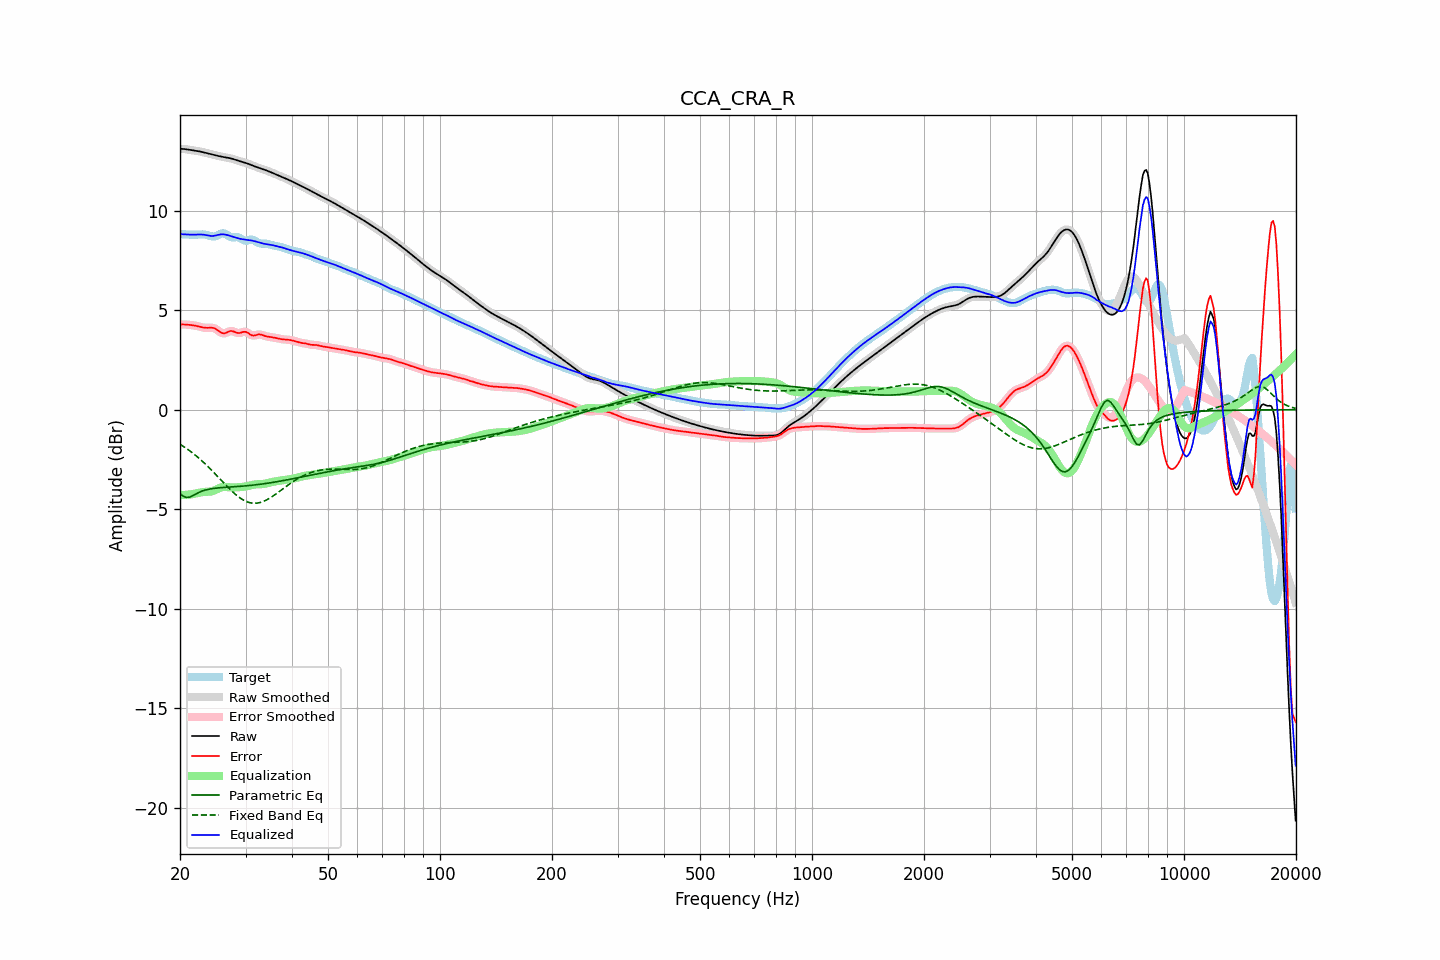

Values plotted in this chart, from the file beside it:
frequency, raw, error, smoothed, error_smoothed, equalization, parametric_eq, fixed_band_eq, equalized_raw, equalized_smoothed, target
20.00, 13.11, 4.29, 13.11, 4.29, -4.28, -4.21, -1.73, 8.82, 8.82, 8.82
20.20, 13.10, 4.28, 13.10, 4.28, -4.28, -4.28, -1.79, 8.82, 8.82, 8.82
20.40, 13.10, 4.28, 13.10, 4.28, -4.28, -4.34, -1.84, 8.81, 8.81, 8.82
20.61, 13.09, 4.28, 13.09, 4.28, -4.28, -4.38, -1.89, 8.81, 8.81, 8.81
20.81, 13.08, 4.28, 13.08, 4.28, -4.28, -4.41, -1.95, 8.81, 8.80, 8.81
21.02, 13.07, 4.27, 13.07, 4.27, -4.27, -4.40, -2.00, 8.80, 8.80, 8.80
21.23, 13.05, 4.26, 13.05, 4.26, -4.26, -4.39, -2.06, 8.79, 8.79, 8.79
21.44, 13.04, 4.25, 13.04, 4.25, -4.25, -4.36, -2.12, 8.79, 8.79, 8.79
21.66, 13.03, 4.24, 13.03, 4.24, -4.24, -4.32, -2.19, 8.79, 8.79, 8.79
21.87, 13.02, 4.23, 13.02, 4.23, -4.22, -4.27, -2.25, 8.79, 8.79, 8.79
22.09, 13.00, 4.21, 13.00, 4.21, -4.21, -4.23, -2.32, 8.80, 8.80, 8.79
22.31, 12.99, 4.19, 12.99, 4.19, -4.19, -4.19, -2.38, 8.80, 8.80, 8.80
22.54, 12.98, 4.17, 12.98, 4.17, -4.17, -4.15, -2.45, 8.81, 8.81, 8.80
22.76, 12.96, 4.15, 12.96, 4.15, -4.16, -4.11, -2.52, 8.80, 8.80, 8.81
22.99, 12.94, 4.13, 12.94, 4.14, -4.14, -4.08, -2.60, 8.80, 8.80, 8.81
23.22, 12.92, 4.12, 12.92, 4.12, -4.13, -4.06, -2.67, 8.79, 8.79, 8.80
23.45, 12.90, 4.11, 12.90, 4.11, -4.13, -4.03, -2.75, 8.77, 8.77, 8.79
23.69, 12.88, 4.11, 12.88, 4.11, -4.13, -4.01, -2.83, 8.76, 8.76, 8.77
23.92, 12.86, 4.12, 12.86, 4.12, -4.12, -3.99, -2.90, 8.74, 8.74, 8.75
24.16, 12.84, 4.12, 12.84, 4.12, -4.11, -3.98, -2.99, 8.73, 8.73, 8.72
24.40, 12.82, 4.12, 12.82, 4.12, -4.09, -3.96, -3.07, 8.73, 8.73, 8.71
24.65, 12.80, 4.10, 12.80, 4.10, -4.07, -3.95, -3.15, 8.73, 8.73, 8.70
24.89, 12.78, 4.07, 12.78, 4.06, -4.03, -3.94, -3.23, 8.75, 8.75, 8.71
25.14, 12.76, 4.02, 12.76, 4.02, -4.00, -3.94, -3.32, 8.77, 8.77, 8.75
25.39, 12.74, 3.96, 12.74, 3.96, -3.96, -3.93, -3.40, 8.79, 8.79, 8.79
25.65, 12.73, 3.90, 12.73, 3.90, -3.92, -3.92, -3.49, 8.80, 8.80, 8.83
25.91, 12.71, 3.86, 12.71, 3.86, -3.90, -3.91, -3.57, 8.81, 8.81, 8.85
26.16, 12.69, 3.83, 12.69, 3.84, -3.88, -3.91, -3.66, 8.81, 8.81, 8.86
26.43, 12.68, 3.84, 12.68, 3.85, -3.88, -3.90, -3.74, 8.80, 8.80, 8.84
26.69, 12.67, 3.88, 12.67, 3.88, -3.88, -3.90, -3.83, 8.78, 8.78, 8.79
26.96, 12.65, 3.91, 12.65, 3.91, -3.89, -3.89, -3.91, 8.76, 8.76, 8.74
27.23, 12.64, 3.95, 12.64, 3.94, -3.90, -3.89, -3.99, 8.74, 8.74, 8.69
27.50, 12.62, 3.95, 12.62, 3.95, -3.90, -3.88, -4.07, 8.71, 8.71, 8.66
27.77, 12.59, 3.94, 12.59, 3.94, -3.91, -3.88, -4.14, 8.69, 8.69, 8.66
28.05, 12.57, 3.91, 12.57, 3.90, -3.90, -3.87, -4.22, 8.66, 8.66, 8.66
28.33, 12.54, 3.87, 12.54, 3.87, -3.90, -3.86, -4.29, 8.64, 8.64, 8.67
28.62, 12.51, 3.85, 12.51, 3.85, -3.90, -3.86, -4.35, 8.61, 8.61, 8.66
28.90, 12.49, 3.85, 12.49, 3.85, -3.89, -3.85, -4.41, 8.59, 8.59, 8.64
29.19, 12.46, 3.87, 12.46, 3.87, -3.89, -3.85, -4.47, 8.57, 8.58, 8.59
29.48, 12.44, 3.90, 12.44, 3.90, -3.88, -3.84, -4.52, 8.56, 8.56, 8.54
29.78, 12.42, 3.91, 12.42, 3.91, -3.87, -3.83, -4.57, 8.55, 8.55, 8.51
30.08, 12.39, 3.91, 12.39, 3.90, -3.85, -3.83, -4.60, 8.54, 8.54, 8.48
30.38, 12.37, 3.87, 12.37, 3.87, -3.84, -3.82, -4.64, 8.53, 8.53, 8.50
30.68, 12.34, 3.81, 12.34, 3.82, -3.82, -3.81, -4.66, 8.52, 8.52, 8.52
30.99, 12.30, 3.76, 12.31, 3.76, -3.80, -3.80, -4.68, 8.51, 8.51, 8.55
31.30, 12.27, 3.73, 12.27, 3.73, -3.78, -3.79, -4.69, 8.49, 8.49, 8.54
31.61, 12.24, 3.72, 12.24, 3.73, -3.77, -3.79, -4.70, 8.47, 8.47, 8.52
31.93, 12.21, 3.74, 12.21, 3.74, -3.75, -3.78, -4.70, 8.45, 8.45, 8.47
32.24, 12.18, 3.76, 12.18, 3.76, -3.75, -3.77, -4.69, 8.43, 8.43, 8.41
32.57, 12.15, 3.78, 12.15, 3.78, -3.75, -3.76, -4.68, 8.41, 8.41, 8.37
32.89, 12.13, 3.78, 12.12, 3.77, -3.74, -3.75, -4.66, 8.38, 8.38, 8.35
33.22, 12.10, 3.76, 12.10, 3.76, -3.74, -3.73, -4.63, 8.36, 8.36, 8.34
33.55, 12.07, 3.73, 12.07, 3.73, -3.73, -3.72, -4.60, 8.34, 8.34, 8.35
33.89, 12.04, 3.70, 12.04, 3.70, -3.71, -3.71, -4.57, 8.33, 8.33, 8.34
34.23, 12.01, 3.68, 12.01, 3.68, -3.70, -3.70, -4.53, 8.32, 8.32, 8.33
34.57, 11.98, 3.66, 11.98, 3.67, -3.67, -3.69, -4.48, 8.31, 8.31, 8.32
34.92, 11.95, 3.66, 11.95, 3.65, -3.66, -3.68, -4.44, 8.29, 8.29, 8.29
35.27, 11.91, 3.64, 11.91, 3.64, -3.64, -3.66, -4.38, 8.28, 8.28, 8.27
35.62, 11.88, 3.63, 11.88, 3.63, -3.62, -3.65, -4.33, 8.26, 8.26, 8.25
35.97, 11.85, 3.61, 11.85, 3.61, -3.61, -3.64, -4.27, 8.24, 8.24, 8.23
... 635 more rows
